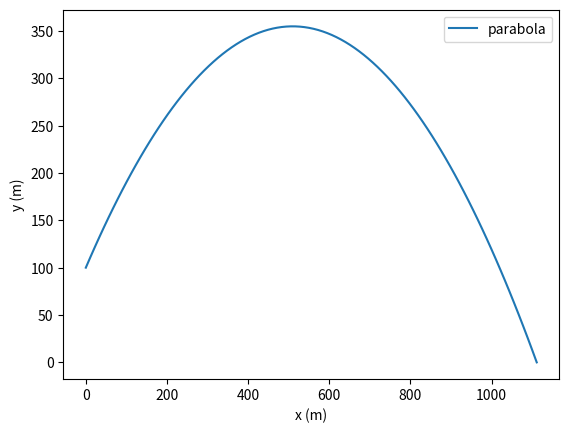

Recreate this plot in Python.
import numpy as np
import matplotlib.pyplot as plt

theta = np.deg2rad(45) 
v0 = 100.0           
g = 9.81            
h = 100.0            


a = 0.5 * g
b = -v0 * np.sin(theta)
c = -h
t_flight = (-b + np.sqrt(b**2 - 4 * a * c)) / (2 * a)


t = np.linspace(0, t_flight, num=100)



x = v0 * np.cos(theta) * t
y = h + v0 * np.sin(theta) * t - 0.5 * g * t**2

x_zero = x[-1]      
y_max = np.max(y)
x_max = x[np.argmax(y)]  

print("최대 x 길이:", x_zero)
print("최고 y 높이:", y_max)
print("최고일대 x : ", x_max)


plt.plot(x, y, label='parabola')
plt.xlabel("x (m)")
plt.ylabel("y (m)")
plt.legend()
plt.show()
